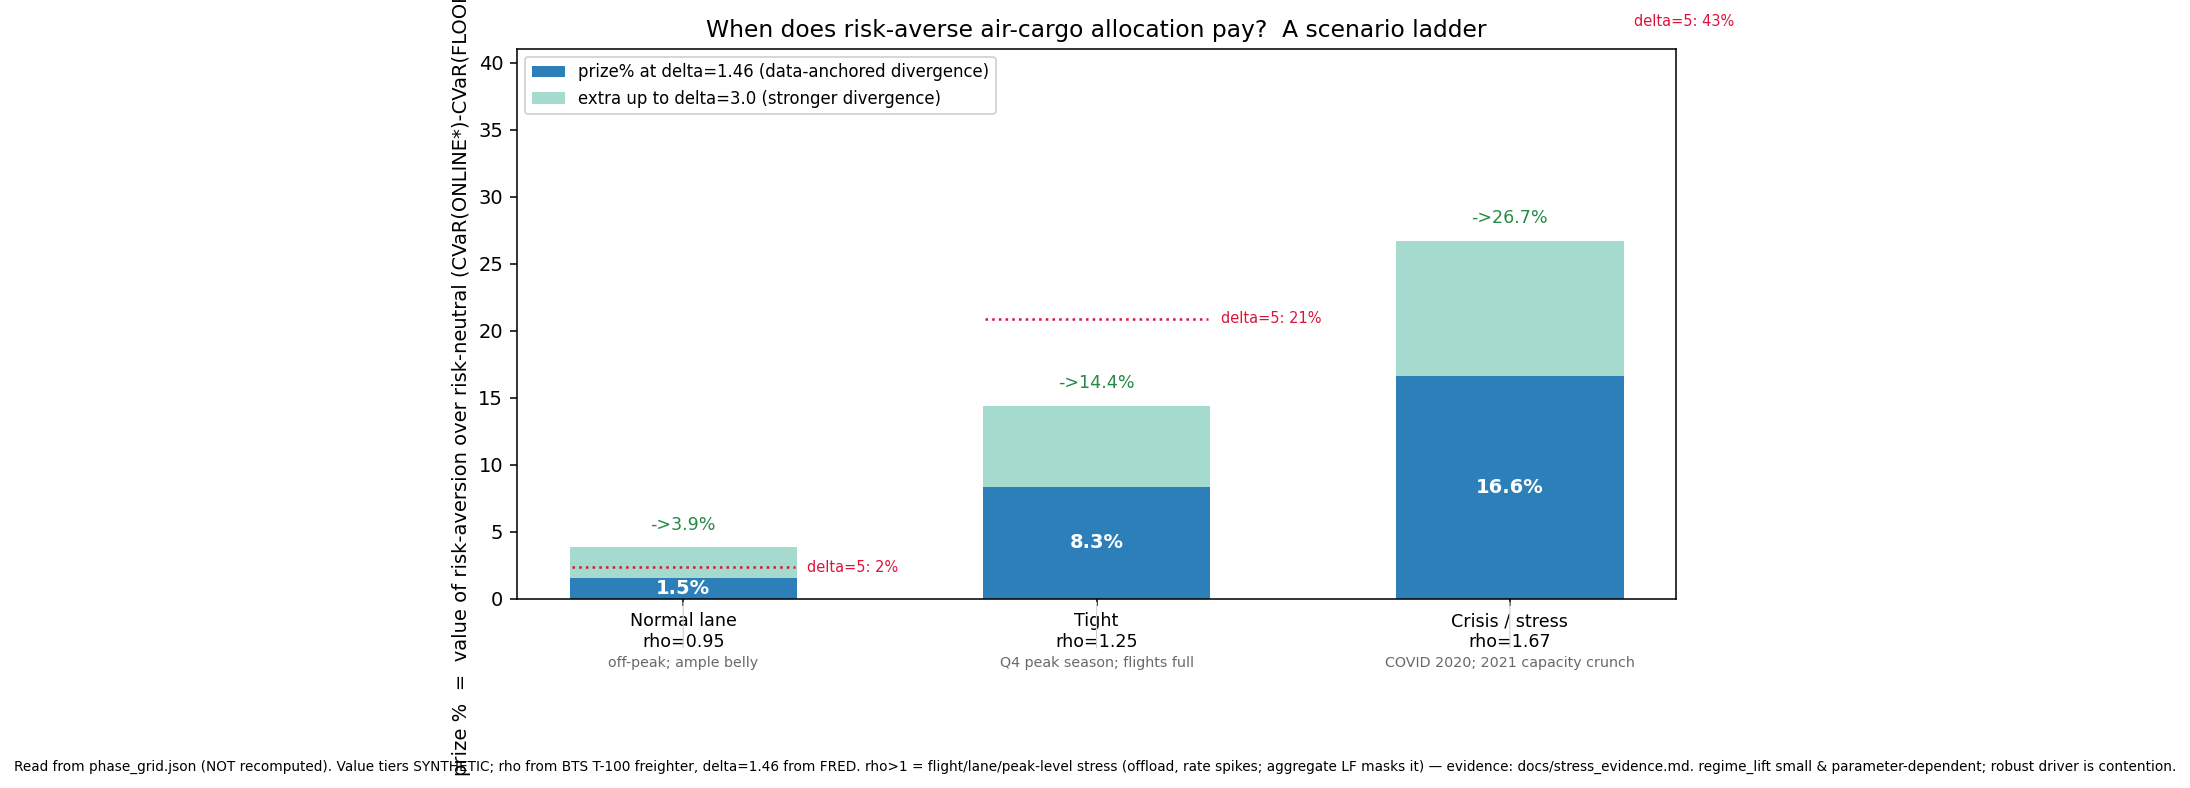

The table this chart was drawn from, first rows:
tier, rho, prize_pct_anchor, prize_pct_strong, prize_pct_extreme, regime_lift_strong, B
Normal lane, 0.95, 1.515, 3.855, 2.32, 0.05952, 5
Tight, 1.25, 8.333, 14.41, 20.89, 0.06152, 4
Crisis / stress, 1.67, 16.62, 26.72, 43.1, -0.00203, 3
